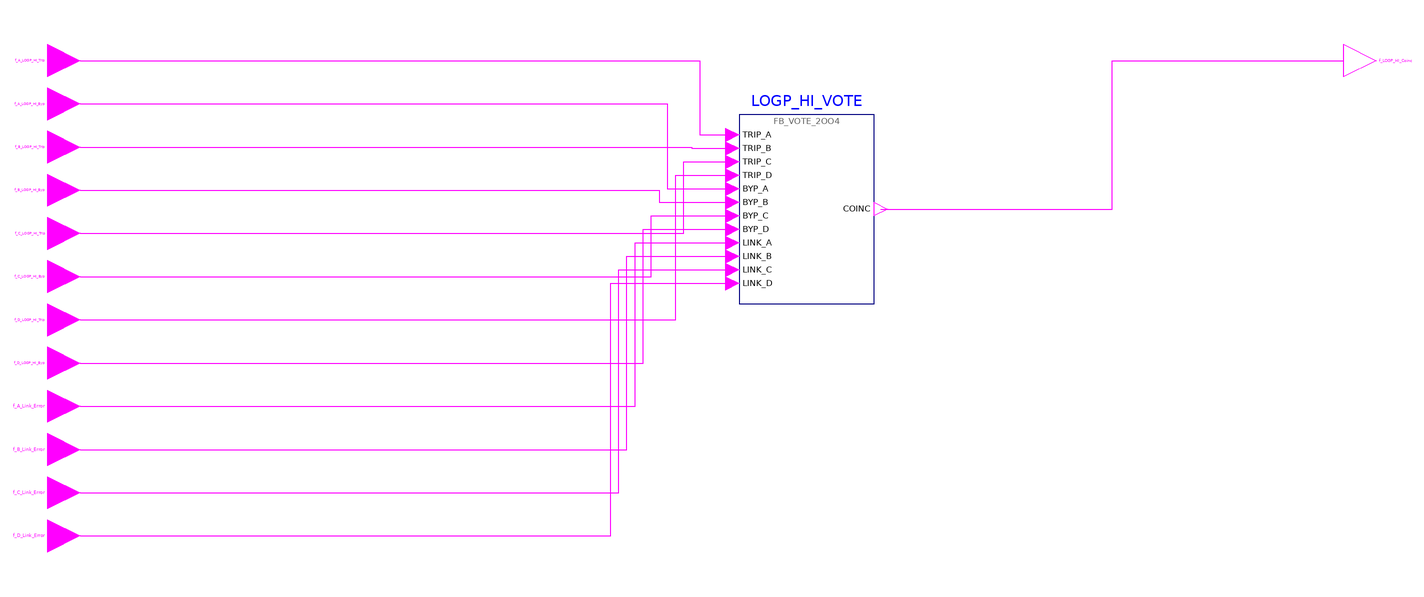

This picture is the connection diagram that the Modelica source below describes through its graphical annotations.

model g_LOGP_HI_Coincidence "CP FOD group 2 g_LOGP_HI_Coincidence: High Logarithmic Power Level coincidence"
      import RPS.Constants.*;
      RPS.Interfaces.BooleanInput f_A_LOGP_HI_Trip "High Logarithmic Power Level trip of channel A (from BP_A)." annotation(Placement(transformation(extent={{-6,-6},{6,6}}), iconTransformation(extent={{-120,100},{-100,120}})));
      RPS.Interfaces.BooleanInput f_A_LOGP_HI_Byp "High Logarithmic Power Level trip channel bypass request of channel A." annotation(Placement(transformation(extent={{-6,-22},{6,-10}}), iconTransformation(extent={{-120,80},{-100,100}})));
      RPS.Interfaces.BooleanInput f_B_LOGP_HI_Trip "High Logarithmic Power Level trip of channel B (from BP_B)." annotation(Placement(transformation(extent={{-6,-38},{6,-26}}), iconTransformation(extent={{-120,60},{-100,80}})));
      RPS.Interfaces.BooleanInput f_B_LOGP_HI_Byp "High Logarithmic Power Level trip channel bypass request of channel B." annotation(Placement(transformation(extent={{-6,-54},{6,-42}}), iconTransformation(extent={{-120,40},{-100,60}})));
      RPS.Interfaces.BooleanInput f_C_LOGP_HI_Trip "High Logarithmic Power Level trip of channel C (from BP_C)." annotation(Placement(transformation(extent={{-6,-70},{6,-58}}), iconTransformation(extent={{-120,20},{-100,40}})));
      RPS.Interfaces.BooleanInput f_C_LOGP_HI_Byp "High Logarithmic Power Level trip channel bypass request of channel C." annotation(Placement(transformation(extent={{-6,-86},{6,-74}}), iconTransformation(extent={{-120,0},{-100,20}})));
      RPS.Interfaces.BooleanInput f_D_LOGP_HI_Trip "High Logarithmic Power Level trip of channel D (from BP_D)." annotation(Placement(transformation(extent={{-6,-102},{6,-90}}), iconTransformation(extent={{-120,-20},{-100,0}})));
      RPS.Interfaces.BooleanInput f_D_LOGP_HI_Byp "High Logarithmic Power Level trip channel bypass request of channel D." annotation(Placement(transformation(extent={{-6,-118},{6,-106}}), iconTransformation(extent={{-120,-40},{-100,-20}})));
      RPS.Interfaces.BooleanInput f_A_Link_Error "Failure of the data link from channel A." annotation(Placement(transformation(extent={{-6,-134},{6,-122}}), iconTransformation(extent={{-120,-60},{-100,-40}})));
      RPS.Interfaces.BooleanInput f_B_Link_Error "Failure of the data link from channel B." annotation(Placement(transformation(extent={{-6,-150},{6,-138}}), iconTransformation(extent={{-120,-80},{-100,-60}})));
      RPS.Interfaces.BooleanInput f_C_Link_Error "Failure of the data link from channel C." annotation(Placement(transformation(extent={{-6,-166},{6,-154}}), iconTransformation(extent={{-120,-100},{-100,-80}})));
      RPS.Interfaces.BooleanInput f_D_Link_Error "Failure of the data link from channel D." annotation(Placement(transformation(extent={{-6,-182},{6,-170}}), iconTransformation(extent={{-120,-120},{-100,-100}})));
      RPS.Interfaces.BooleanOutput f_LOGP_HI_Coinc "High Logarithmic Power Level coincidence trip (0 = TRIP)." annotation(Placement(transformation(extent={{474,-6},{486,6}}), iconTransformation(extent={{100,-10},{120,10}})));
      RPS.Blocks.FB_VOTE_2OO4 LOGP_HI_VOTE "implements f_LOGP_HI_Byp_Cnt, f_LOGP_HI_Vote_A, f_LOGP_HI_Vote_B, f_LOGP_HI_Vote_C, f_LOGP_HI_Vote_D, f_LOGP_HI_Vote_Cnt, f_LOGP_HI_Coinc" annotation(Placement(transformation(extent={{250,-90},{300,-20}})));
    equation
      connect(f_A_LOGP_HI_Trip, LOGP_HI_VOTE.TRIP_A) annotation(Line(points={{6,0},{235.5,0},{235.5,-27.5},{247.5,-27.5}}, color={255,0,255}));
      connect(f_B_LOGP_HI_Trip, LOGP_HI_VOTE.TRIP_B) annotation(Line(points={{6,-32},{232.5,-32},{232.5,-32.5},{247.5,-32.5}}, color={255,0,255}));
      connect(f_C_LOGP_HI_Trip, LOGP_HI_VOTE.TRIP_C) annotation(Line(points={{6,-64},{229.5,-64},{229.5,-37.5},{247.5,-37.5}}, color={255,0,255}));
      connect(f_D_LOGP_HI_Trip, LOGP_HI_VOTE.TRIP_D) annotation(Line(points={{6,-96},{226.5,-96},{226.5,-42.5},{247.5,-42.5}}, color={255,0,255}));
      connect(f_A_LOGP_HI_Byp, LOGP_HI_VOTE.BYP_A) annotation(Line(points={{6,-16},{223.5,-16},{223.5,-47.5},{247.5,-47.5}}, color={255,0,255}));
      connect(f_B_LOGP_HI_Byp, LOGP_HI_VOTE.BYP_B) annotation(Line(points={{6,-48},{220.5,-48},{220.5,-52.5},{247.5,-52.5}}, color={255,0,255}));
      connect(f_C_LOGP_HI_Byp, LOGP_HI_VOTE.BYP_C) annotation(Line(points={{6,-80},{217.5,-80},{217.5,-57.5},{247.5,-57.5}}, color={255,0,255}));
      connect(f_D_LOGP_HI_Byp, LOGP_HI_VOTE.BYP_D) annotation(Line(points={{6,-112},{214.5,-112},{214.5,-62.5},{247.5,-62.5}}, color={255,0,255}));
      connect(f_A_Link_Error, LOGP_HI_VOTE.LINK_A) annotation(Line(points={{6,-128},{211.5,-128},{211.5,-67.5},{247.5,-67.5}}, color={255,0,255}));
      connect(f_B_Link_Error, LOGP_HI_VOTE.LINK_B) annotation(Line(points={{6,-144},{208.5,-144},{208.5,-72.5},{247.5,-72.5}}, color={255,0,255}));
      connect(f_C_Link_Error, LOGP_HI_VOTE.LINK_C) annotation(Line(points={{6,-160},{205.5,-160},{205.5,-77.5},{247.5,-77.5}}, color={255,0,255}));
      connect(f_D_Link_Error, LOGP_HI_VOTE.LINK_D) annotation(Line(points={{6,-176},{202.5,-176},{202.5,-82.5},{247.5,-82.5}}, color={255,0,255}));
      connect(LOGP_HI_VOTE.COINC, f_LOGP_HI_Coinc) annotation(Line(points={{302.5,-55},{388.25,-55},{388.25,0},{474,0}}, color={255,0,255}));
      annotation(Icon(coordinateSystem(preserveAspectRatio=false, extent={{-100,-140},{100,140}}), graphics={Rectangle(extent={{-100,140},{100,-140}}, lineColor={95,95,95}, fillColor={245,248,252}, fillPattern=FillPattern.Solid), Text(extent={{-160,174},{160,146}}, textString="%name", textColor={0,0,255}), Text(extent={{-96,138},{96,122}}, textString="2 High Logarithmic Power Level coincidence", textColor={95,95,95}), Text(extent={{-96,118},{-2,102}}, textString="f_A_LOGP_HI_Trip", horizontalAlignment=TextAlignment.Left, textColor={0,0,0}), Text(extent={{-96,98},{-2,82}}, textString="f_A_LOGP_HI_Byp", horizontalAlignment=TextAlignment.Left, textColor={0,0,0}), Text(extent={{-96,78},{-2,62}}, textString="f_B_LOGP_HI_Trip", horizontalAlignment=TextAlignment.Left, textColor={0,0,0}), Text(extent={{-96,58},{-2,42}}, textString="f_B_LOGP_HI_Byp", horizontalAlignment=TextAlignment.Left, textColor={0,0,0}), Text(extent={{-96,38},{-2,22}}, textString="f_C_LOGP_HI_Trip", horizontalAlignment=TextAlignment.Left, textColor={0,0,0}), Text(extent={{-96,18},{-2,2}}, textString="f_C_LOGP_HI_Byp", horizontalAlignment=TextAlignment.Left, textColor={0,0,0}), Text(extent={{-96,-2},{-2,-18}}, textString="f_D_LOGP_HI_Trip", horizontalAlignment=TextAlignment.Left, textColor={0,0,0}), Text(extent={{-96,-22},{-2,-38}}, textString="f_D_LOGP_HI_Byp", horizontalAlignment=TextAlignment.Left, textColor={0,0,0}), Text(extent={{-96,-42},{-2,-58}}, textString="f_A_Link_Error", horizontalAlignment=TextAlignment.Left, textColor={0,0,0}), Text(extent={{-96,-62},{-2,-78}}, textString="f_B_Link_Error", horizontalAlignment=TextAlignment.Left, textColor={0,0,0}), Text(extent={{-96,-82},{-2,-98}}, textString="f_C_Link_Error", horizontalAlignment=TextAlignment.Left, textColor={0,0,0}), Text(extent={{-96,-102},{-2,-118}}, textString="f_D_Link_Error", horizontalAlignment=TextAlignment.Left, textColor={0,0,0}), Text(extent={{2,8},{96,-8}}, textString="f_LOGP_HI_Coinc", horizontalAlignment=TextAlignment.Right, textColor={0,0,0})}), Diagram(coordinateSystem(preserveAspectRatio=false, extent={{-110,-222},{590,46}})), Documentation(info="<html><p>2-out-of-4 coincidence of the High Logarithmic Power Level trip with trip channel bypass and bypass interlock.</p></html>"));
    end g_LOGP_HI_Coincidence;